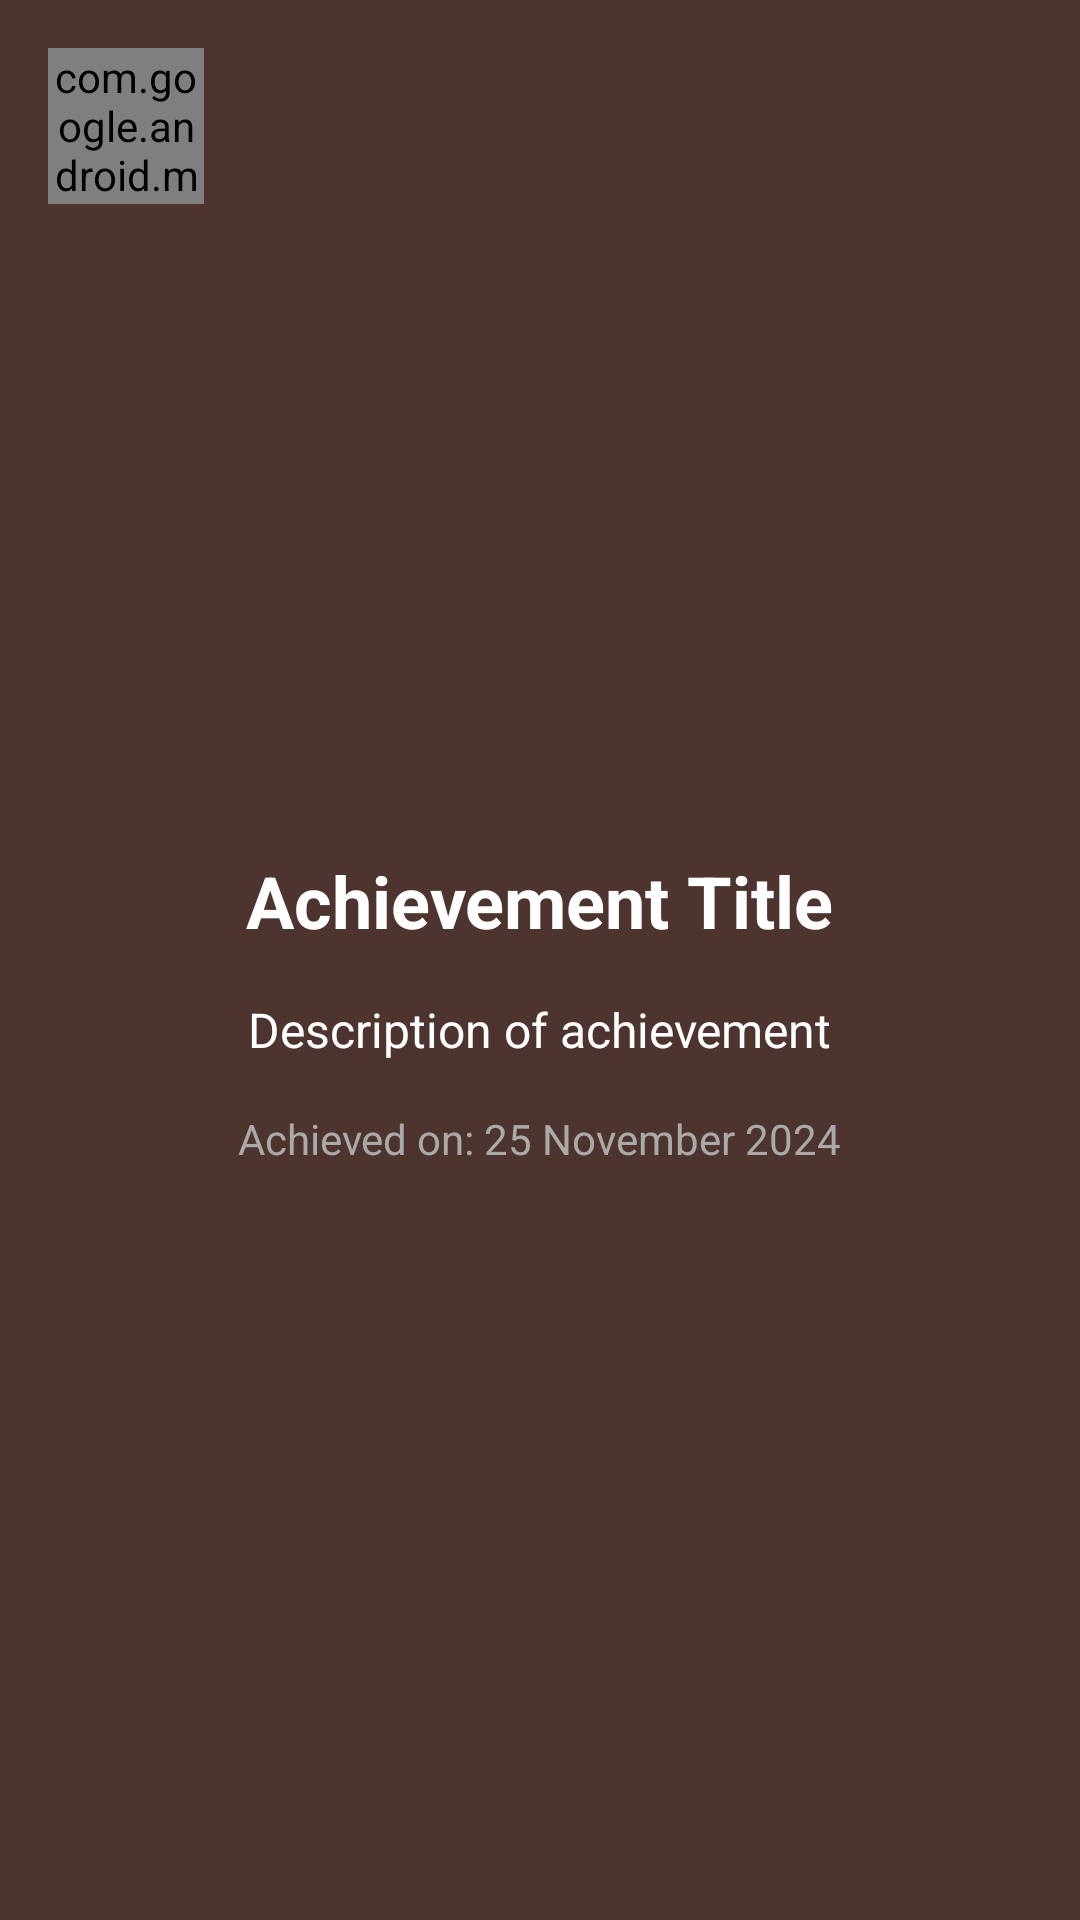

Write the Android layout XML for this screen, with the resource values it uses.
<!-- AndroidManifest.xml: application theme Theme.Fauxly -->
<!-- res/layout/fragment_achievement_detail.xml -->
<?xml version="1.0" encoding="utf-8"?>
<LinearLayout xmlns:android="http://schemas.android.com/apk/res/android"
    xmlns:app="http://schemas.android.com/apk/res-auto"
    android:layout_width="match_parent"
    android:layout_height="match_parent"
    android:orientation="vertical"
    android:padding="16dp"
    android:background="#4E342E">

    <com.google.android.material.button.MaterialButton
        android:id="@+id/backButton"
        android:layout_width="52dp"
        android:layout_height="52dp"
        android:insetLeft="0dp"
        android:insetTop="0dp"
        android:insetRight="0dp"
        android:insetBottom="0dp"
        app:iconPadding="0dp"
        app:iconGravity="textStart"
        android:background="@android:color/transparent"
        app:icon="@drawable/back_icon_wrapper"
        app:layout_constraintStart_toStartOf="parent"
        app:layout_constraintTop_toTopOf="parent" />

    
    <com.google.android.material.imageview.ShapeableImageView
        android:id="@+id/profilePicture"
        android:layout_width="100dp"
        android:layout_height="100dp"
        app:srcCompat="@drawable/android"
        android:layout_gravity="center"
        app:shapeAppearanceOverlay="@style/circleImageView"
        android:padding="1dp"
        android:layout_marginTop="100dp" />

    
    <TextView
        android:id="@+id/achievement_detail_title"
        android:layout_width="wrap_content"
        android:layout_height="wrap_content"
        android:layout_marginTop="16dp"
        android:layout_gravity="center"
        android:text="Achievement Title"
        android:textSize="24sp"
        android:textStyle="bold"
        android:textColor="@android:color/white" />

    
    <TextView
        android:id="@+id/achievement_detail_description"
        android:layout_width="wrap_content"
        android:layout_height="wrap_content"
        android:layout_marginTop="16dp"
        android:layout_gravity="center"
        android:text="Description of achievement"
        android:textSize="16sp"
        android:textColor="@android:color/white" />

    
    <TextView
        android:id="@+id/achievement_detail_date"
        android:layout_width="wrap_content"
        android:layout_height="wrap_content"
        android:layout_marginTop="16dp"
        android:layout_gravity="center"
        android:text="Achieved on: 25 November 2024"
        android:textSize="14sp"
        android:textColor="@android:color/darker_gray"/>

</LinearLayout>
<!-- resources referenced by this layout -->
<resources>
  <!-- drawable back_icon_wrapper (drawable) -->
  <layer-list xmlns:android="http://schemas.android.com/apk/res/android">
      <item
          android:width="24dp"
          android:height="24dp"
          android:drawable="@drawable/back" /> 
  </layer-list>
  <style name="circleImageView" parent="">
          <item name="cornerFamily">rounded</item>
          <item name="cornerSize">50%</item>
      </style>
  <style name="Theme.Fauxly" parent="Theme.MaterialComponents.DayNight.NoActionBar">
      </style>
</resources>
